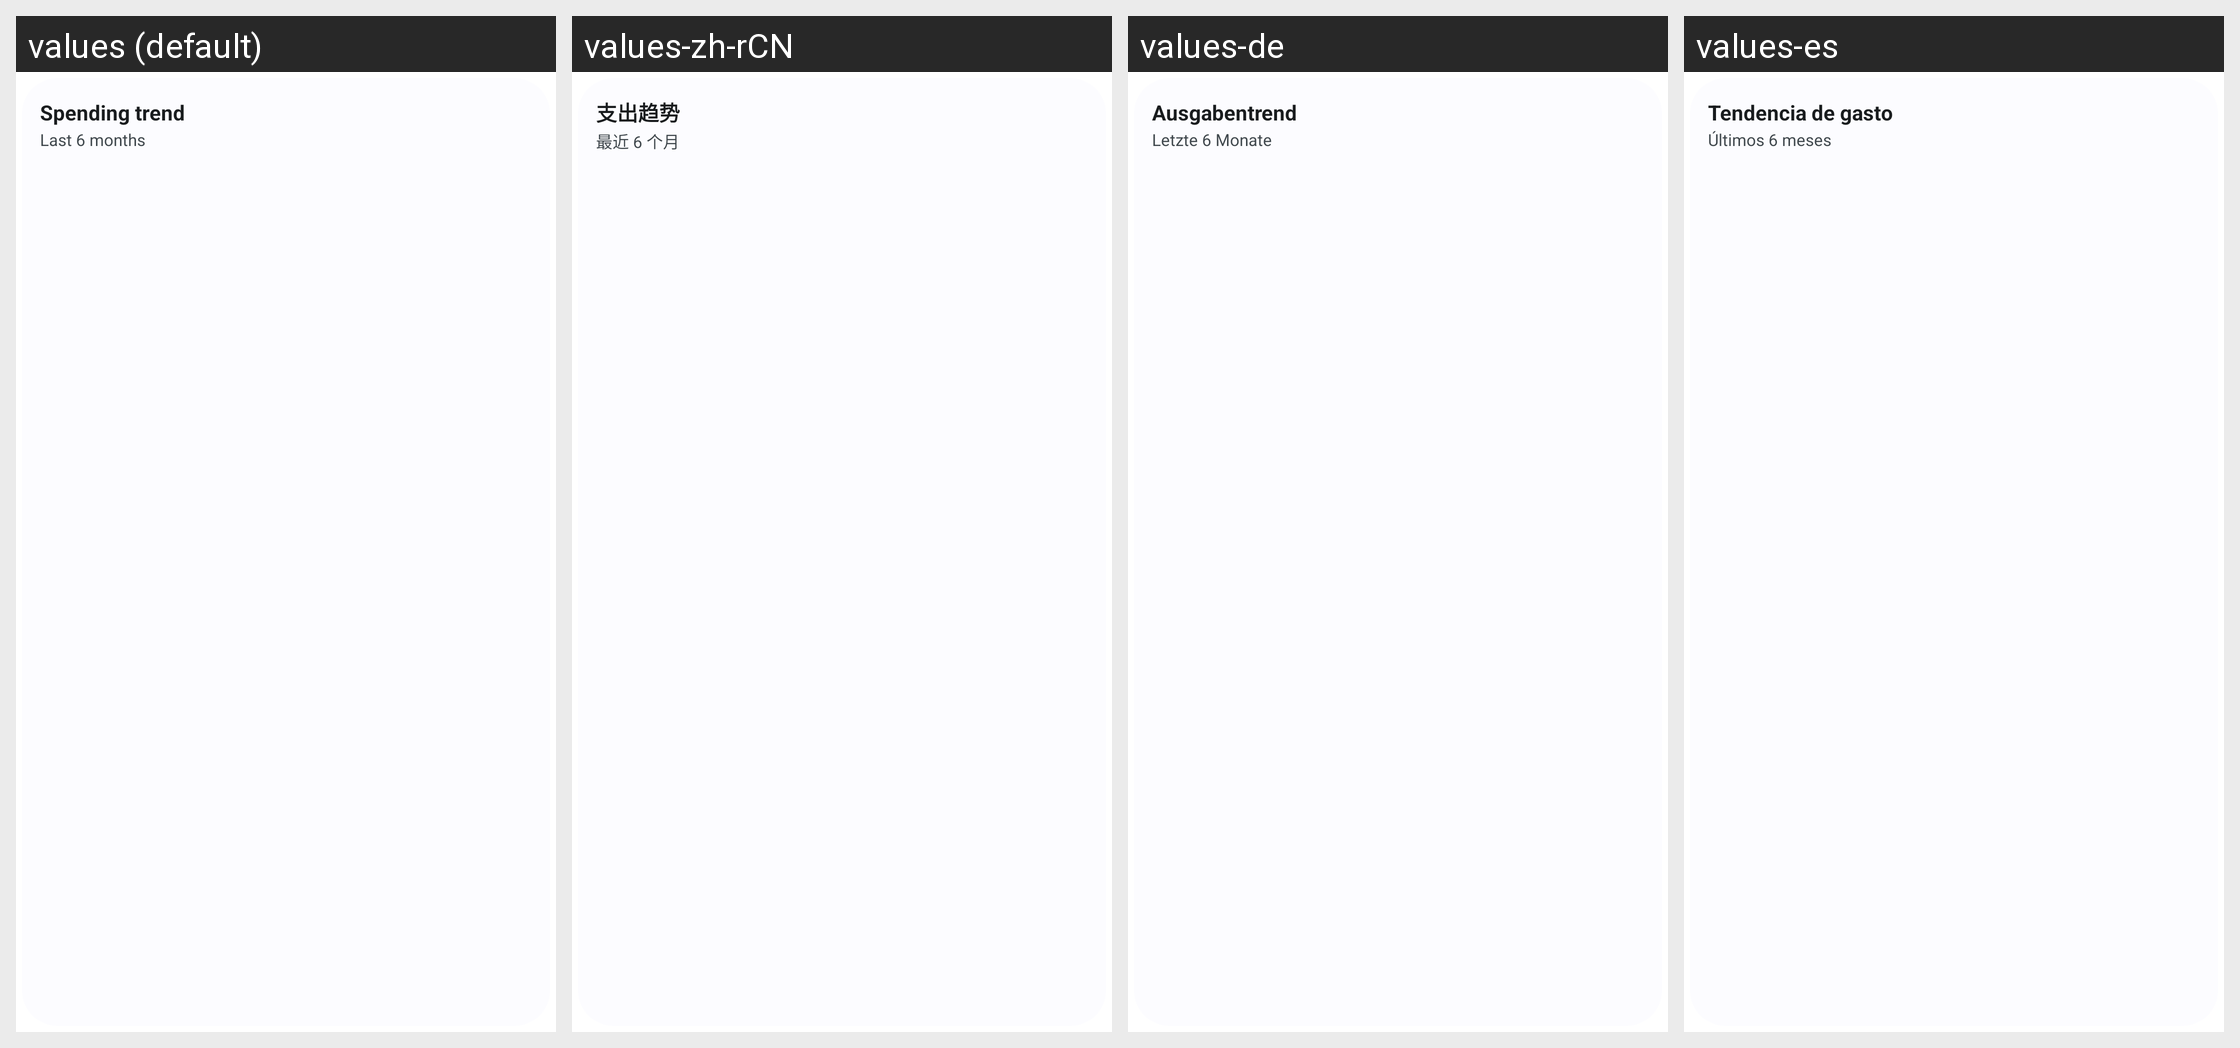

For this localized Android screen grid, give each drawn string resource with its value in every locale shown.
Android screen res/layout/widget_spending_trend.xml rendered under 4 locales, left to right: values (default), values-zh-rCN, values-de, values-es. Device: Nexus 5 (rendered at 1080×1920; each locale shown at half size, 540×960, under a caption strip naming it); theme Theme.Actua.
Other locales in the repository, not shown: values-fr, values-it, values-ja, values-pt-rBR, values-ru.
Strings drawn on this screen, with the default value and each locale's value (text and hints the layout hard-codes, and strings that could not be matched under every locale, appear in the picture but are not listed):

widget_spending_trend
  values: Spending trend
  values-zh-rCN: 支出趋势
  values-de: Ausgabentrend
  values-es: Tendencia de gasto

widget_trend_period_months
  values: Last 6 months
  values-zh-rCN: 最近 6 个月
  values-de: Letzte 6 Monate
  values-es: Últimos 6 meses
